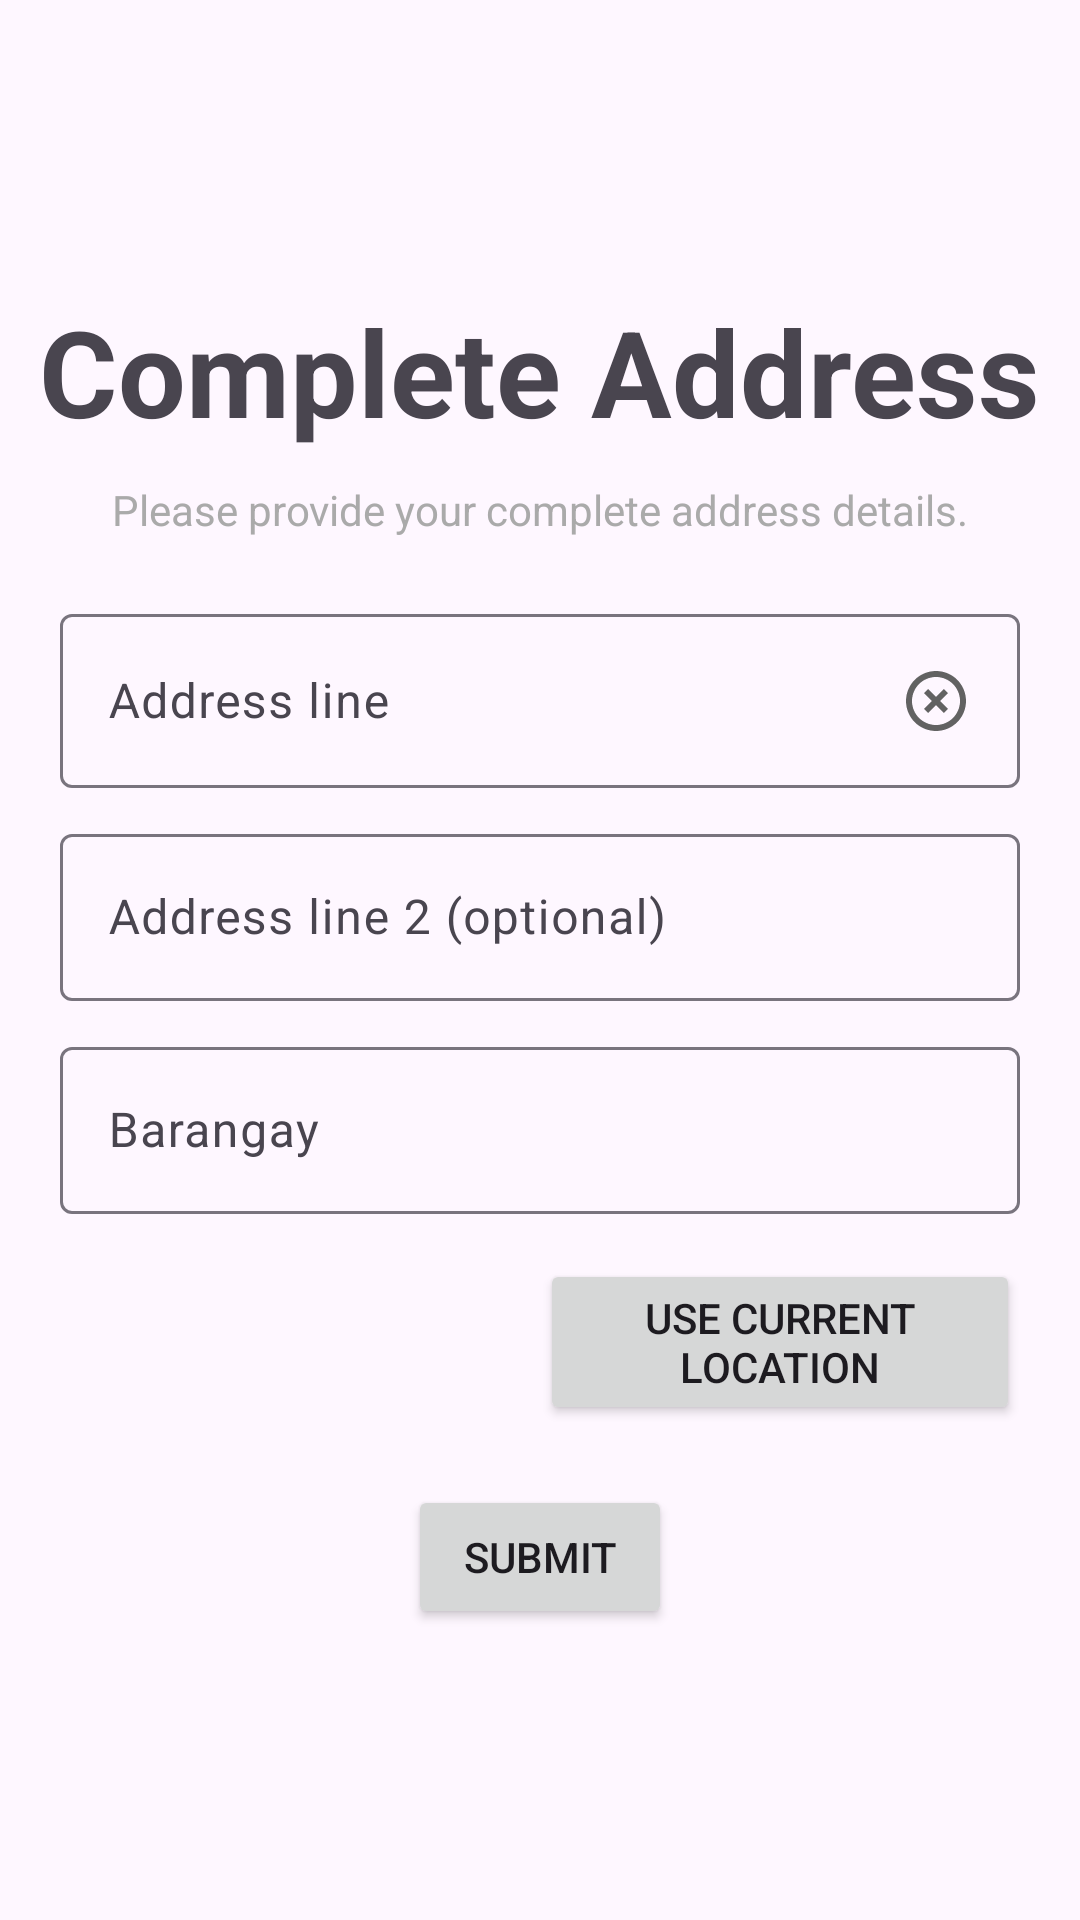

Layout XML and referenced resources for this Android screen:
<!-- AndroidManifest.xml: application theme Theme.Neil_HandyHelps -->
<!-- res/layout/activity_complete_address.xml -->
<?xml version="1.0" encoding="utf-8"?>
<ScrollView xmlns:android="http://schemas.android.com/apk/res/android"
    xmlns:app="http://schemas.android.com/apk/res-auto"
    xmlns:tools="http://schemas.android.com/tools"
    android:layout_width="match_parent"
    android:layout_height="match_parent"
    android:fillViewport="true"
    android:gravity="center"
    android:orientation="vertical"
    tools:context=".CompleteAddress">

    <LinearLayout
        android:layout_width="match_parent"
        android:layout_height="wrap_content"
        android:gravity="center"
        android:orientation="vertical">

        
        <TextView
            android:layout_width="wrap_content"
            android:layout_height="wrap_content"
            android:layout_marginBottom="10dp"
            android:text="Complete Address"
            android:textSize="40sp"
            android:textStyle="bold" />

        
        <TextView
            android:layout_width="wrap_content"
            android:layout_height="wrap_content"
            android:text="Please provide your complete address details."
            android:textSize="14sp"
            android:textColor="@android:color/darker_gray"
            android:layout_marginBottom="20dp" />

        
        <com.google.android.material.textfield.TextInputLayout
            android:id="@+id/textInputLayoutAddressline1"
            android:layout_width="match_parent"
            android:layout_marginStart="20dp"
            android:layout_marginEnd="20dp"
            android:layout_marginBottom="10dp"
            android:layout_height="wrap_content">

            <com.google.android.material.textfield.TextInputEditText
                android:id="@+id/addressline1"
                android:layout_width="match_parent"
                android:hint="Address line"
                android:layout_height="wrap_content"
                android:drawableEnd="@drawable/ic_clear_text"
                android:focusable="true"/>
        </com.google.android.material.textfield.TextInputLayout>

        
        <com.google.android.material.textfield.TextInputLayout
            android:id="@+id/textInputLayoutAddressline2"
            android:layout_width="match_parent"
            android:layout_marginStart="20dp"
            android:layout_marginEnd="20dp"
            android:layout_marginBottom="10dp"
            android:layout_height="wrap_content">

            <com.google.android.material.textfield.TextInputEditText
                android:id="@+id/addressline2"
                android:layout_width="match_parent"
                android:hint="Address line 2 (optional)"
                android:layout_height="wrap_content" />
        </com.google.android.material.textfield.TextInputLayout>

        
        <com.google.android.material.textfield.TextInputLayout
            android:id="@+id/textInputLayoutBarangay"
            android:layout_width="match_parent"
            android:layout_marginStart="20dp"
            android:layout_marginEnd="20dp"
            android:layout_marginBottom="10dp"
            android:layout_height="wrap_content">

            <com.google.android.material.textfield.TextInputEditText
                android:id="@+id/barangay"
                android:layout_width="match_parent"
                android:hint="Barangay"
                android:layout_height="wrap_content" />
        </com.google.android.material.textfield.TextInputLayout>

        
        <com.google.android.material.textfield.TextInputLayout
            android:id="@+id/textInputLayoutLongitude"
            android:layout_width="match_parent"
            android:layout_marginStart="20dp"
            android:layout_marginEnd="20dp"
            android:layout_marginBottom="10dp"
            android:layout_height="wrap_content"
            android:visibility="gone">

            <com.google.android.material.textfield.TextInputEditText
                android:id="@+id/longitude"
                android:layout_width="match_parent"
                android:hint="Longitude"
                android:inputType="numberDecimal"
                android:layout_height="wrap_content"
                android:focusable="false"/>
        </com.google.android.material.textfield.TextInputLayout>

        
        <com.google.android.material.textfield.TextInputLayout
            android:id="@+id/textInputLayoutLatitude"
            android:layout_width="match_parent"
            android:layout_marginStart="20dp"
            android:layout_marginEnd="20dp"
            android:layout_marginBottom="10dp"
            android:layout_height="wrap_content"
            android:visibility="gone">

            <com.google.android.material.textfield.TextInputEditText
                android:id="@+id/latitude"
                android:layout_width="match_parent"
                android:hint="Latitude"
                android:inputType="numberDecimal"
                android:layout_height="wrap_content"
                android:focusable="false"/>
        </com.google.android.material.textfield.TextInputLayout>

        
        <LinearLayout
            android:layout_width="wrap_content"
            android:layout_height="wrap_content"
            android:layout_gravity="right">

            <Button
                android:id="@+id/currentloc"
                android:layout_width="160dp"
                android:layout_height="wrap_content"
                android:drawableEnd="@drawable/ic_myloc"
                android:text="Use Current Location"
                android:layout_marginTop="5dp"
                android:layout_marginEnd="20dp"
                android:layout_marginBottom="20dp" />

        </LinearLayout>

        
        <TextView
            android:id="@+id/error"
            android:layout_marginBottom="20dp"
            android:text="Error while logging in"
            android:textColor="#F44336"
            android:visibility="gone"
            android:layout_width="wrap_content"
            android:layout_height="wrap_content" />

        
        <ProgressBar
            android:id="@+id/loading"
            android:layout_marginBottom="20dp"
            android:visibility="gone"
            android:layout_width="wrap_content"
            android:layout_height="wrap_content" />

        
        <Button
            android:id="@+id/Submit"
            android:text="Submit"
            android:layout_width="wrap_content"
            android:layout_height="wrap_content" />

    </LinearLayout>
</ScrollView>
<!-- resources referenced by this layout -->
<resources>
  <!-- drawable ic_clear_text (drawable) -->
  <vector android:height="24dp" android:tint="#626262"
      android:viewportHeight="24" android:viewportWidth="24"
      android:width="24dp" xmlns:android="http://schemas.android.com/apk/res/android">
      <path android:fillColor="@android:color/white" android:pathData="M14.59,8L12,10.59 9.41,8 8,9.41 10.59,12 8,14.59 9.41,16 12,13.41 14.59,16 16,14.59 13.41,12 16,9.41 14.59,8zM12,2C6.47,2 2,6.47 2,12s4.47,10 10,10 10,-4.47 10,-10S17.53,2 12,2zM12,20c-4.41,0 -8,-3.59 -8,-8s3.59,-8 8,-8 8,3.59 8,8 -3.59,8 -8,8z"/>
  </vector>
  <style name="Theme.Neil_HandyHelps" parent="Base.Theme.Neil_HandyHelps" />
  <style name="Base.Theme.Neil_HandyHelps" parent="Theme.Material3.DayNight.NoActionBar">
          
          
          <item name="colorPrimary">@color/hhblue</item>
          <item name="colorPrimaryVariant">@color/hhlblue</item>
          <item name="colorSecondary">@color/hhlred</item>
      </style>
  <color name="hhblue">#255ED6</color>
  <color name="hhlblue">#167EE6</color>
  <color name="hhlred">#FD7468</color>
</resources>
